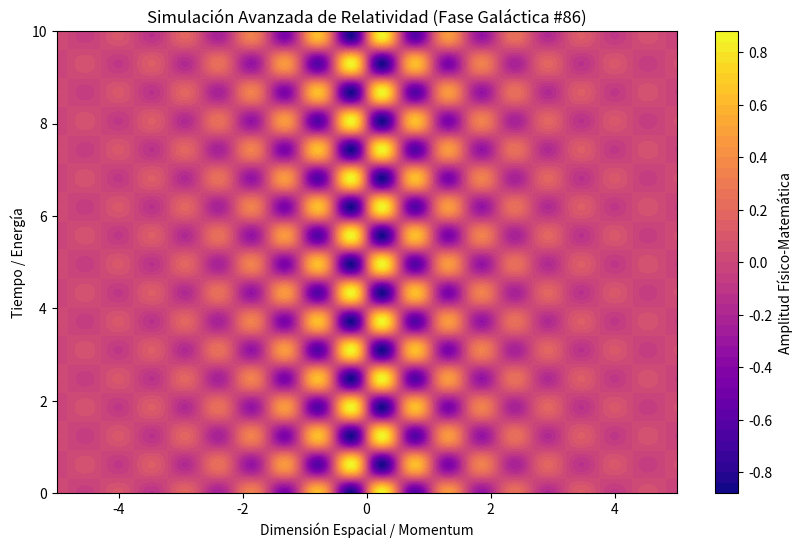

Reproduce this figure in Python.
%matplotlib inline
# Simulación Galáctica: Relatividad - Variante 86
import numpy as np
import matplotlib.pyplot as plt

# Parámetros Físicos Aleatorios
param_1 = 5.864
param_2 = 5.07
param_3 = 0.593

t = np.linspace(0, 10, 500)
x = np.linspace(-5, 5, 500)
X, T = np.meshgrid(x, t)

# Ecuación Base (Avanzada)
Z = np.sin(X * param_1) * np.cos(T * param_2) * np.exp(-np.abs(X) * param_3)

plt.figure(figsize=(10, 6))
plt.contourf(X, T, Z, 50, cmap='plasma')
plt.colorbar(label='Amplitud Físico-Matemática')
plt.title(r'Simulación Avanzada de Relatividad (Fase Galáctica #86)')
plt.xlabel('Dimensión Espacial / Momentum')
plt.ylabel('Tiempo / Energía')
plt.show()
